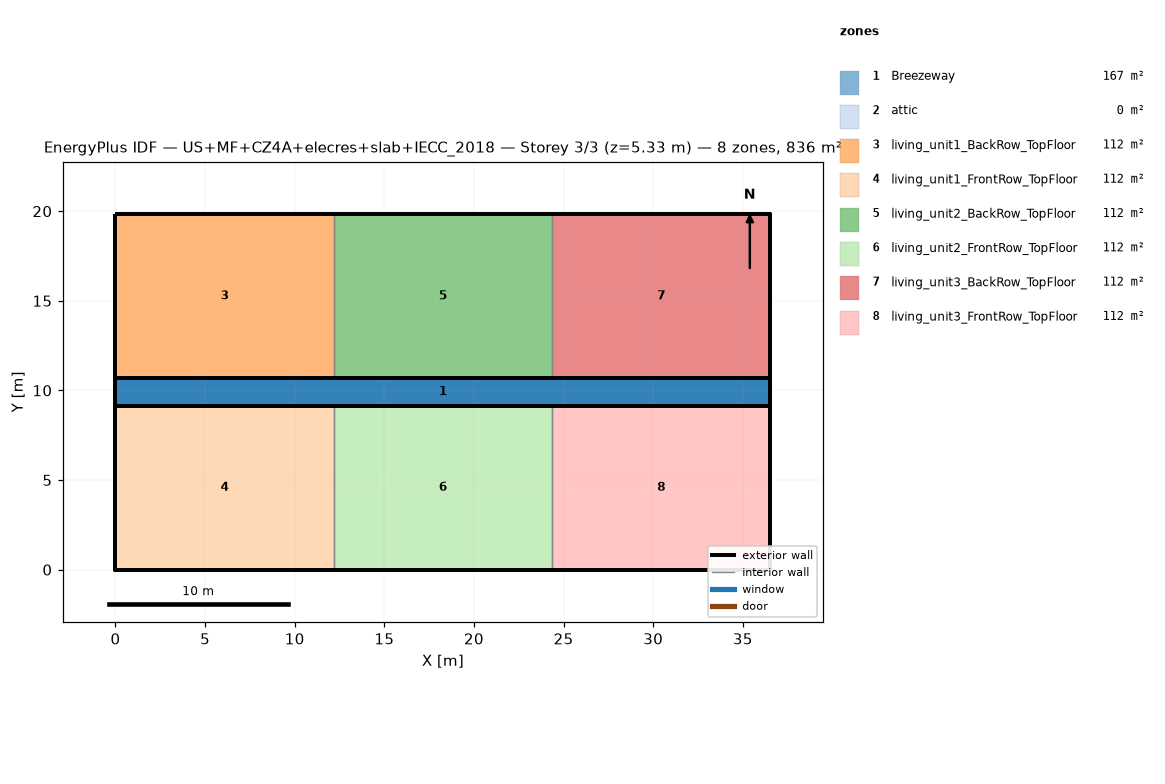
=== STOREY PLAN SPEC (per zone: floor XY polygon, exterior-wall plan segments, windows/doors) ===
zone 1: Breezeway  (167.0 m²)
  floor: (36.54, 9.16) (0.00, 9.16) (0.00, 10.68) (36.54, 10.68)
  floor: (36.54, 9.16) (0.00, 9.16) (0.00, 10.68) (36.54, 10.68)
  floor: (36.54, 9.16) (0.00, 9.16) (0.00, 10.68) (36.54, 10.68)
zone 2: attic  (0.0 m²)
  exterior wall: (36.54, 0.00) – (36.54, 19.84) – (36.54, 9.92)  [29.8 m]
  exterior wall: (0.00, 19.84) – (0.00, 0.00) – (0.00, 9.92)  [29.8 m]
zone 3: living_unit1_BackRow_TopFloor  (111.5 m²)
  floor: (12.18, 10.68) (0.00, 10.68) (0.00, 19.84) (12.18, 19.84)
  exterior wall: (12.18, 19.84) – (0.00, 19.84)  [12.2 m]
  exterior wall: (0.00, 19.84) – (0.00, 10.68)  [9.2 m]
  exterior wall: (0.00, 10.68) – (12.18, 10.68)  [12.2 m]
  interior walls: 1
zone 4: living_unit1_FrontRow_TopFloor  (111.5 m²)
  floor: (12.18, 0.00) (0.00, 0.00) (0.00, 9.16) (12.18, 9.16)
  exterior wall: (0.00, 0.00) – (12.18, 0.00)  [12.2 m]
  exterior wall: (0.00, 9.16) – (0.00, 0.00)  [9.2 m]
  exterior wall: (12.18, 9.16) – (0.00, 9.16)  [12.2 m]
  interior walls: 1
zone 5: living_unit2_BackRow_TopFloor  (111.5 m²)
  floor: (24.36, 10.68) (12.18, 10.68) (12.18, 19.84) (24.36, 19.84)
  exterior wall: (12.18, 10.68) – (24.36, 10.68)  [12.2 m]
  exterior wall: (24.36, 19.84) – (12.18, 19.84)  [12.2 m]
  interior walls: 2
zone 6: living_unit2_FrontRow_TopFloor  (111.5 m²)
  floor: (24.36, 0.00) (12.18, 0.00) (12.18, 9.16) (24.36, 9.16)
  exterior wall: (12.18, 0.00) – (24.36, 0.00)  [12.2 m]
  exterior wall: (24.36, 9.16) – (12.18, 9.16)  [12.2 m]
  interior walls: 2
zone 7: living_unit3_BackRow_TopFloor  (111.5 m²)
  floor: (36.54, 10.68) (24.36, 10.68) (24.36, 19.84) (36.54, 19.84)
  exterior wall: (36.54, 10.68) – (36.54, 19.84)  [9.2 m]
  exterior wall: (36.54, 19.84) – (24.36, 19.84)  [12.2 m]
  exterior wall: (24.36, 10.68) – (36.54, 10.68)  [12.2 m]
  interior walls: 1
zone 8: living_unit3_FrontRow_TopFloor  (111.5 m²)
  floor: (36.54, 0.00) (24.36, 0.00) (24.36, 9.16) (36.54, 9.16)
  exterior wall: (24.36, 0.00) – (36.54, 0.00)  [12.2 m]
  exterior wall: (36.54, 0.00) – (36.54, 9.16)  [9.2 m]
  exterior wall: (36.54, 9.16) – (24.36, 9.16)  [12.2 m]
  interior walls: 1

=== DERIVED (storey summary) ===
Building: US+MF+CZ4A+elecres+slab+IECC_2018
Storey: 3 of 3  (floor level z = 5.33 m)
Storey gross floor area: 836.2 m²
Zones on this storey: 8
  - Breezeway: floor 167.0 m²
  - attic: floor 0.0 m²; exterior wall 59.5 m (81.9 m²); WWR 0.0%
  - living_unit1_BackRow_TopFloor: floor 111.5 m²; exterior wall 33.5 m (86.9 m²); WWR 0.0%
  - living_unit1_FrontRow_TopFloor: floor 111.5 m²; exterior wall 33.5 m (86.9 m²); WWR 0.0%
  - living_unit2_BackRow_TopFloor: floor 111.5 m²; exterior wall 24.4 m (63.1 m²); WWR 0.0%
  - living_unit2_FrontRow_TopFloor: floor 111.5 m²; exterior wall 24.4 m (63.1 m²); WWR 0.0%
  - living_unit3_BackRow_TopFloor: floor 111.5 m²; exterior wall 33.5 m (86.9 m²); WWR 0.0%
  - living_unit3_FrontRow_TopFloor: floor 111.5 m²; exterior wall 33.5 m (86.9 m²); WWR 0.0%
Zone adjacency (shared interzone walls):
  - living_unit1_BackRow_TopFloor ↔ living_unit2_BackRow_TopFloor
  - living_unit1_FrontRow_TopFloor ↔ living_unit2_FrontRow_TopFloor
  - living_unit2_BackRow_TopFloor ↔ living_unit3_BackRow_TopFloor
  - living_unit2_FrontRow_TopFloor ↔ living_unit3_FrontRow_TopFloor